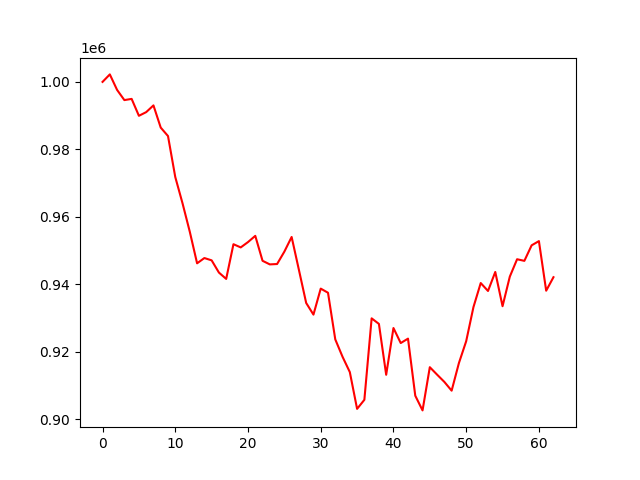

The file beside this chart, header and first rows:
account_value, date, daily_return
1000000, 2022-01-03, 
1002218, 2022-01-04, 0.002218
997620, 2022-01-05, -0.004588
994606, 2022-01-06, -0.003021
994958, 2022-01-07, 0.000354
989950, 2022-01-10, -0.005033
991037, 2022-01-11, 0.001099
993032, 2022-01-12, 0.002012
986452, 2022-01-13, -0.006626
983950, 2022-01-14, -0.002536
971801, 2022-01-18, -0.01235
963998, 2022-01-19, -0.00803
955560, 2022-01-20, -0.008753
946237, 2022-01-21, -0.009757
947797, 2022-01-24, 0.001649
947116, 2022-01-25, -0.0007187
943499, 2022-01-26, -0.003819
941612, 2022-01-27, -0.002
951899, 2022-01-28, 0.01093
950947, 2022-01-31, -0.0009999
952529, 2022-02-01, 0.001664
954372, 2022-02-02, 0.001935
946981, 2022-02-03, -0.007745
945915, 2022-02-04, -0.001125
946025, 2022-02-07, 0.0001163
949697, 2022-02-08, 0.003881
954041, 2022-02-09, 0.004574
944293, 2022-02-10, -0.01022
934483, 2022-02-11, -0.01039
931030, 2022-02-14, -0.003694
938739, 2022-02-15, 0.00828
937512, 2022-02-16, -0.001307
923694, 2022-02-17, -0.01474
918535, 2022-02-18, -0.005585
914002, 2022-02-22, -0.004935
903103, 2022-02-23, -0.01192
905788, 2022-02-24, 0.002973
929928, 2022-02-25, 0.02665
928280, 2022-02-28, -0.001771
913207, 2022-03-01, -0.01624
927057, 2022-03-02, 0.01517
922607, 2022-03-03, -0.0048
923916, 2022-03-04, 0.001419
907005, 2022-03-07, -0.0183
902648, 2022-03-08, -0.004803
915453, 2022-03-09, 0.01419
913244, 2022-03-10, -0.002413
911089, 2022-03-11, -0.002359
908498, 2022-03-14, -0.002844
916676, 2022-03-15, 0.009002
923150, 2022-03-16, 0.007063
933264, 2022-03-17, 0.01096
940389, 2022-03-18, 0.007634
938042, 2022-03-21, -0.002495
943669, 2022-03-22, 0.005999
933525, 2022-03-23, -0.01075
942294, 2022-03-24, 0.009393
947443, 2022-03-25, 0.005464
946964, 2022-03-28, -0.0005054
951565, 2022-03-29, 0.004859
... 3 more rows
